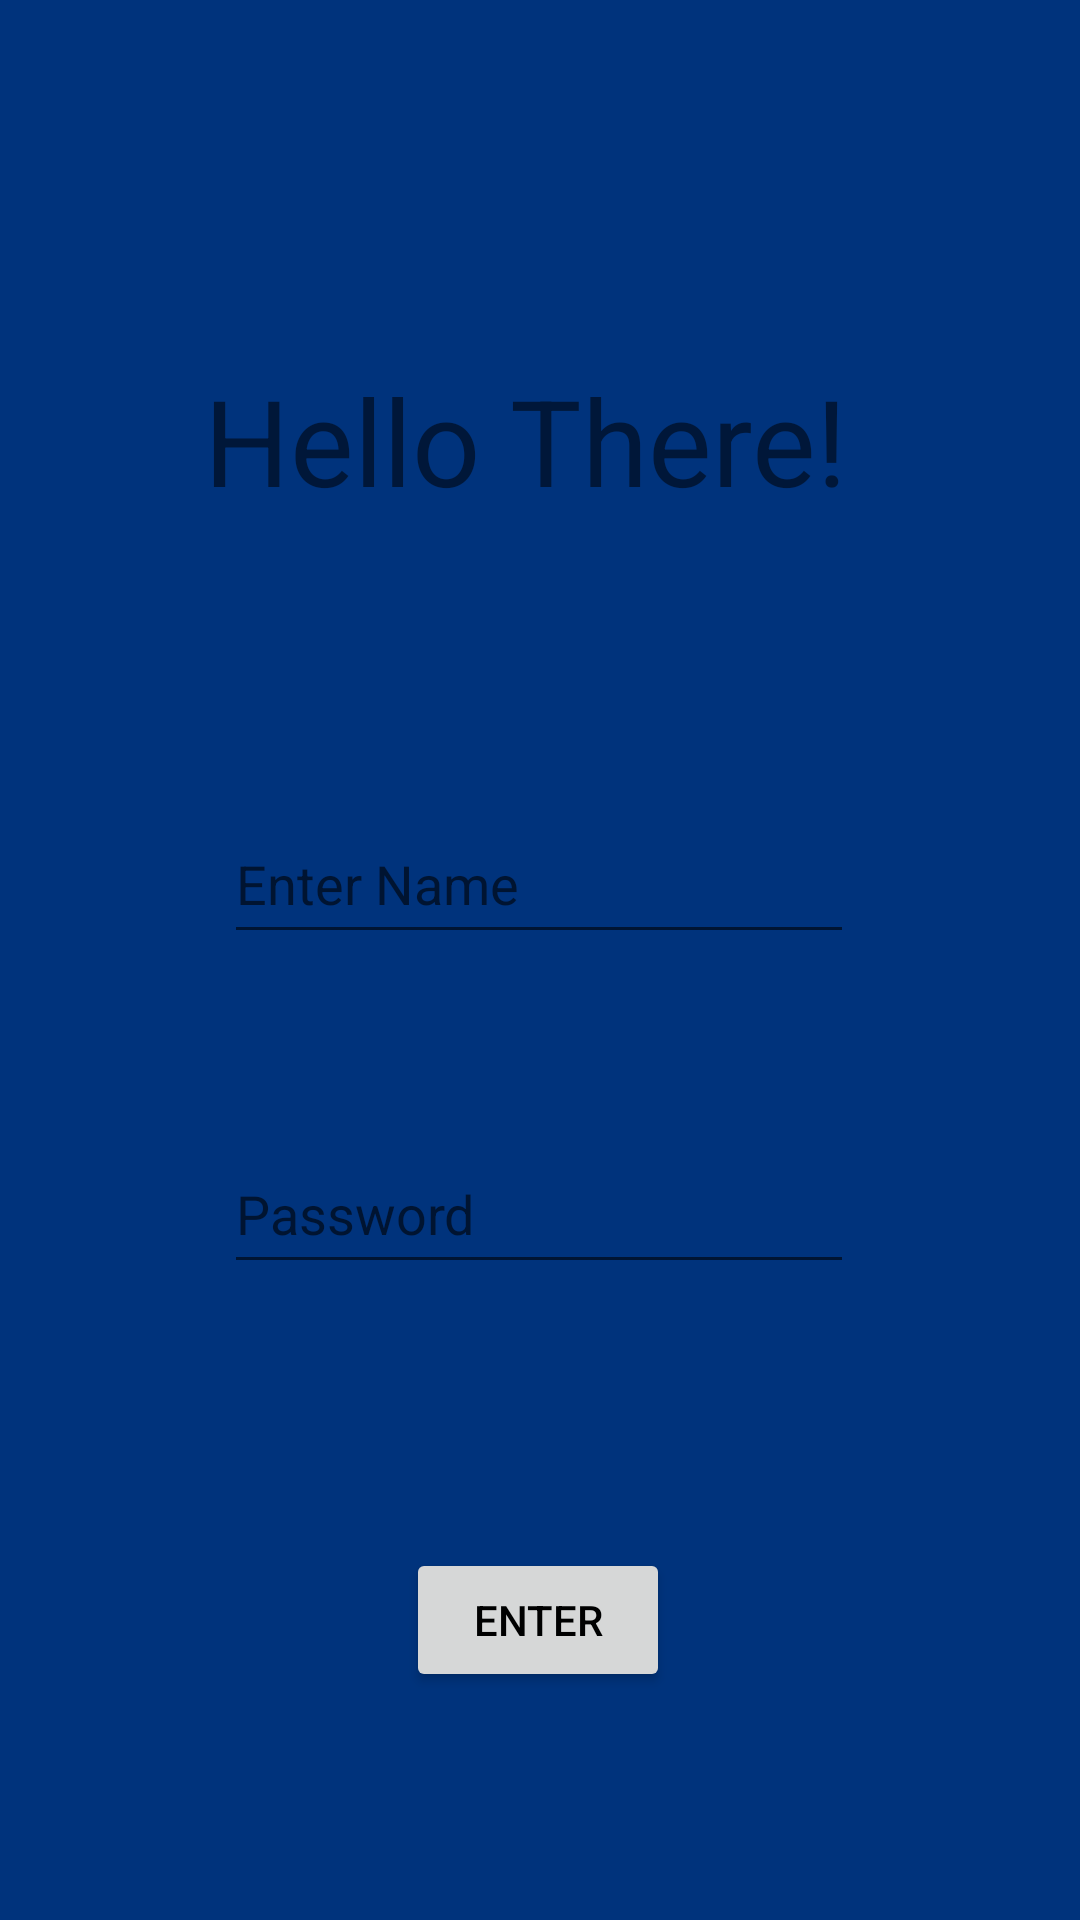

Here is an Android app screen rendered from its layout file. Give the layout XML and the strings, colors and styles it references.
<!-- AndroidManifest.xml: application theme Theme.MyToDoAPp -->
<!-- res/layout/activity_front.xml -->
<?xml version="1.0" encoding="utf-8"?>
<androidx.constraintlayout.widget.ConstraintLayout xmlns:android="http://schemas.android.com/apk/res/android"
    xmlns:app="http://schemas.android.com/apk/res-auto"
    xmlns:tools="http://schemas.android.com/tools"
    android:layout_width="match_parent"
    android:layout_height="match_parent"
    tools:context=".Front"
    android:background="@color/light_blue"
    >

    <Button
        android:id="@+id/btnEnter"
        android:layout_width="wrap_content"
        android:layout_height="wrap_content"
        android:layout_marginBottom="76dp"
        android:text="Enter"
        android:textColor="@color/black"
        app:layout_constraintBottom_toBottomOf="parent"
        app:layout_constraintEnd_toEndOf="parent"
        app:layout_constraintHorizontal_bias="0.498"
        app:layout_constraintStart_toStartOf="parent"
        />

    <EditText
        android:id="@+id/editTextTextPersonName"
        android:layout_width="wrap_content"
        android:layout_height="50dp"
        android:layout_marginBottom="60dp"
        android:ems="10"
        android:hint="Enter Name"
        android:textColor="@color/white"
        android:inputType="textPersonName"
        app:layout_constraintBottom_toTopOf="@+id/editTextTextPassword2"
        app:layout_constraintEnd_toEndOf="parent"
        app:layout_constraintHorizontal_bias="0.497"
        app:layout_constraintStart_toStartOf="parent" />

    <EditText
        android:id="@+id/editTextTextPassword2"
        android:layout_width="wrap_content"
        android:layout_height="50dp"
        android:layout_marginBottom="88dp"
        android:ems="10"
        android:hint="Password"
        android:inputType="textPassword"
        android:textColor="@color/white"
        app:layout_constraintBottom_toTopOf="@+id/btnEnter"
        app:layout_constraintEnd_toEndOf="parent"
        app:layout_constraintHorizontal_bias="0.497"
        app:layout_constraintStart_toStartOf="parent" />

    <TextView
        android:id="@+id/textView"
        android:layout_width="wrap_content"
        android:layout_height="wrap_content"
        android:layout_marginTop="120dp"
        android:textSize="40dp"
        android:text="Hello There! "
        app:layout_constraintEnd_toEndOf="parent"
        app:layout_constraintStart_toStartOf="parent"
        app:layout_constraintTop_toTopOf="parent" />

</androidx.constraintlayout.widget.ConstraintLayout>
<!-- resources referenced by this layout -->
<resources>
  <color name="black">#FF000000</color>
  <color name="light_blue">#00337C</color>
  <color name="white">#FFFFFFFF</color>
  <style name="Theme.MyToDoAPp" parent="Theme.MaterialComponents.DayNight.DarkActionBar">
          
          <item name="colorPrimary">@color/purple_500</item>
          <item name="colorPrimaryVariant">@color/purple_700</item>
          <item name="colorOnPrimary">@color/white</item>
          
          <item name="colorSecondary">@color/teal_200</item>
          <item name="colorSecondaryVariant">@color/teal_700</item>
          <item name="colorOnSecondary">@color/black</item>
          
          <item name="android:statusBarColor">?attr/colorPrimaryVariant</item>
          
      </style>
  <color name="purple_500">#FF6200EE</color>
  <color name="purple_700">#FF3700B3</color>
  <color name="teal_200">#FF03DAC5</color>
  <color name="teal_700">#FF018786</color>
</resources>
